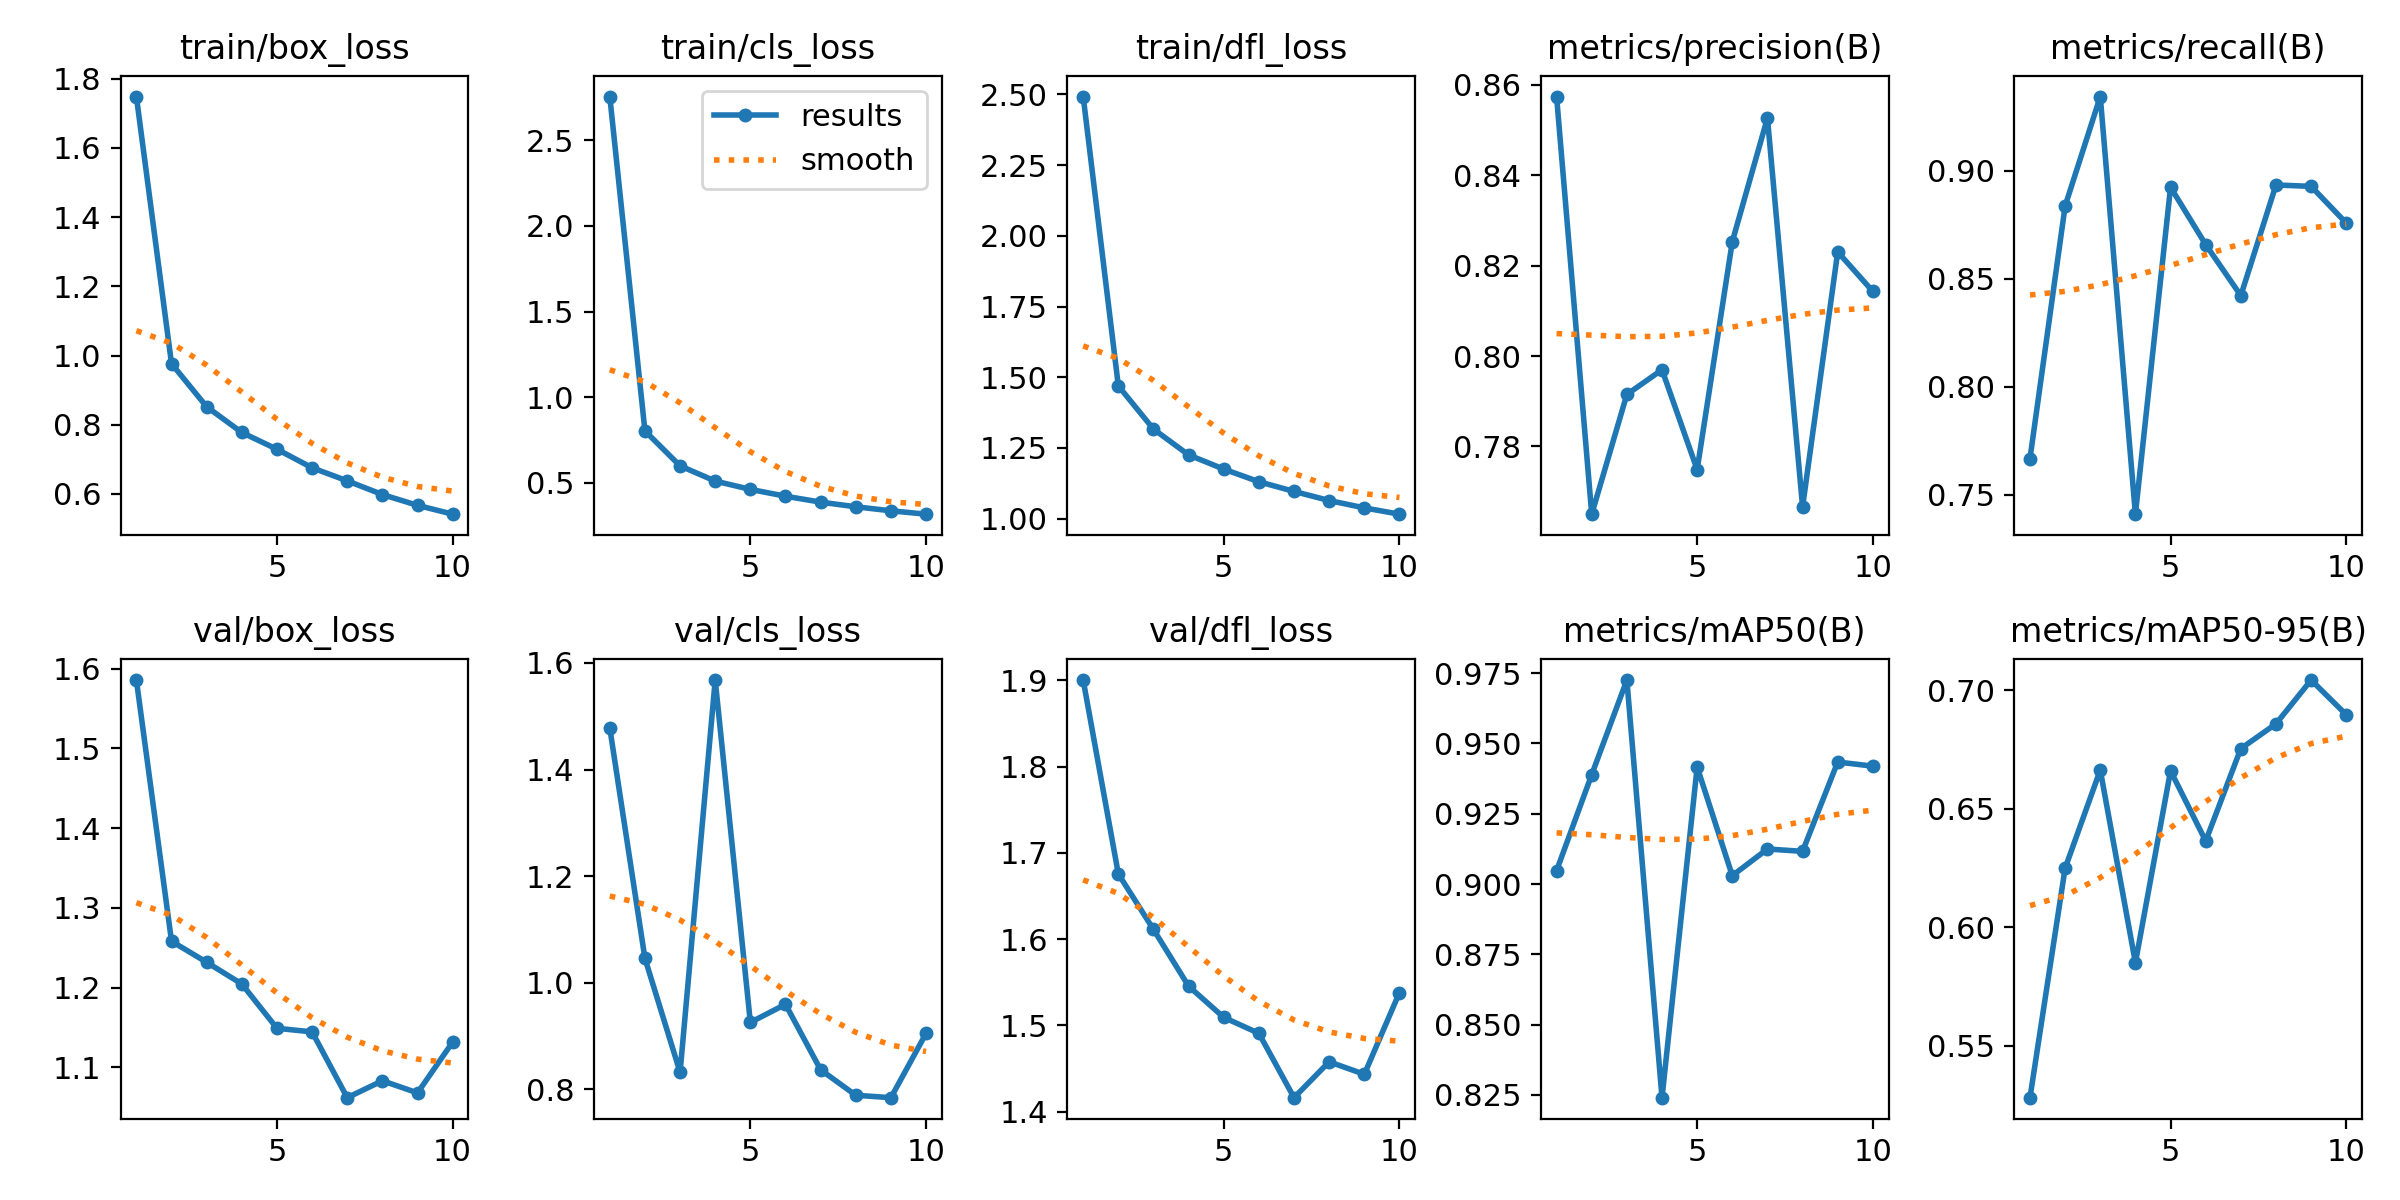

Data behind this chart, as committed beside it:
epoch, train/box_loss, train/cls_loss, train/dfl_loss, metrics/precision(B), metrics/recall(B), metrics/mAP50(B), metrics/mAP50-95(B), val/box_loss, val/cls_loss, val/dfl_loss, lr/pg0, lr/pg1, lr/pg2
1, 1.748, 2.754, 2.492, 0.8574, 0.7666, 0.9048, 0.5281, 1.586, 1.478, 1.9, 0.000555, 0.000555, 0.000555
2, 0.9764, 0.8035, 1.47, 0.765, 0.8836, 0.9389, 0.6249, 1.258, 1.046, 1.676, 0.001001, 0.001001, 0.001001
3, 0.8519, 0.5996, 1.317, 0.7915, 0.9343, 0.9725, 0.6663, 1.232, 0.8321, 1.611, 0.001336, 0.001336, 0.001336
4, 0.7775, 0.5109, 1.226, 0.797, 0.7409, 0.824, 0.585, 1.204, 1.568, 1.545, 0.001172, 0.001172, 0.001172
5, 0.7291, 0.4624, 1.175, 0.7749, 0.8923, 0.9416, 0.6659, 1.149, 0.9255, 1.509, 0.001172, 0.001172, 0.001172
6, 0.6755, 0.4226, 1.131, 0.8253, 0.8657, 0.903, 0.6363, 1.144, 0.9595, 1.491, 0.001007, 0.001007, 0.001007
7, 0.6377, 0.388, 1.096, 0.8527, 0.8421, 0.9124, 0.6753, 1.062, 0.8367, 1.416, 0.0008418, 0.0008418, 0.0008418
8, 0.5981, 0.3608, 1.064, 0.7666, 0.8933, 0.9116, 0.6857, 1.083, 0.7889, 1.458, 0.0006768, 0.0006768, 0.0006768
9, 0.5669, 0.3375, 1.038, 0.823, 0.8927, 0.9434, 0.7042, 1.068, 0.7844, 1.443, 0.0005118, 0.0005118, 0.0005118
10, 0.5414, 0.3178, 1.016, 0.8143, 0.8757, 0.9419, 0.6896, 1.132, 0.905, 1.538, 0.0003467, 0.0003467, 0.0003467
